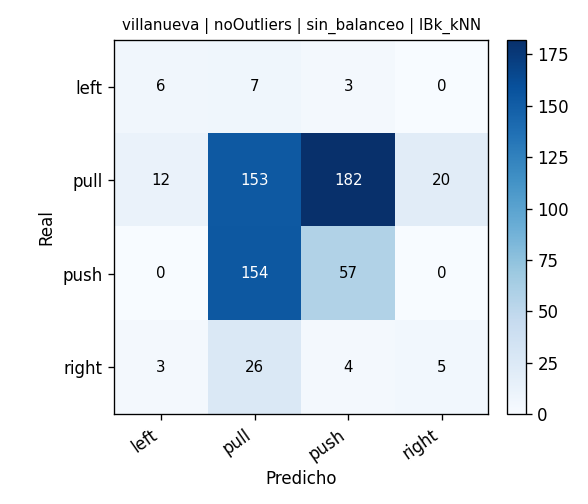

Values plotted in this chart, from the file beside it:
, pred_left, pred_pull, pred_push, pred_right
real_left, 6, 7, 3, 0
real_pull, 12, 153, 182, 20
real_push, 0, 154, 57, 0
real_right, 3, 26, 4, 5
